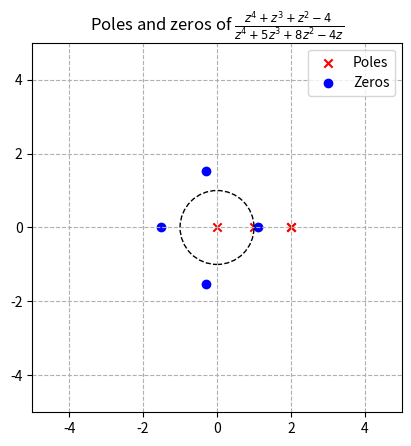

The script that saved this image:
import numpy as np
import scipy as sc
import math
import cmath
import matplotlib.pyplot as plt

plt.rcParams['text.usetex'] = 'false'

a = [1, -5, 8, -4, 0]
b = [1, 1, 1, 0, -4]

zeroes, poles, k = sc.signal.tf2zpk(b, a)

plt.scatter(np.real(poles), np.imag(poles), c='r', marker ='x', label='Poles')
plt.scatter(np.real(zeroes), np.imag(zeroes), c='b', marker = 'o', label='Zeros')

unitcircle = plt.Circle((0,0), radius=1, ls='--', ec='k', fc='none')
plt.grid(linestyle='dashed')
plt.gca().add_patch(unitcircle)
plt.gca().set_aspect(1)
plt.axis([-5,5,-5,5])
plt.legend()

poles_str = ', '.join([f"({pole.real:+.3f}{pole.imag:+.3f}j)" for pole in poles])
zeros_str = ', '.join([f"({zero.real:+.3f}{zero.imag:+.3f}j)" for zero in zeroes])
print(f"Poles: {poles_str}")
print(f"Zeros: {zeros_str}")

plt.title(r'Poles and zeros of $\frac{z^{4}+z^{3}+z^{2}-4}{z^{4}+5z^{3}+8z^{2}-4z}$')
plt.show()
